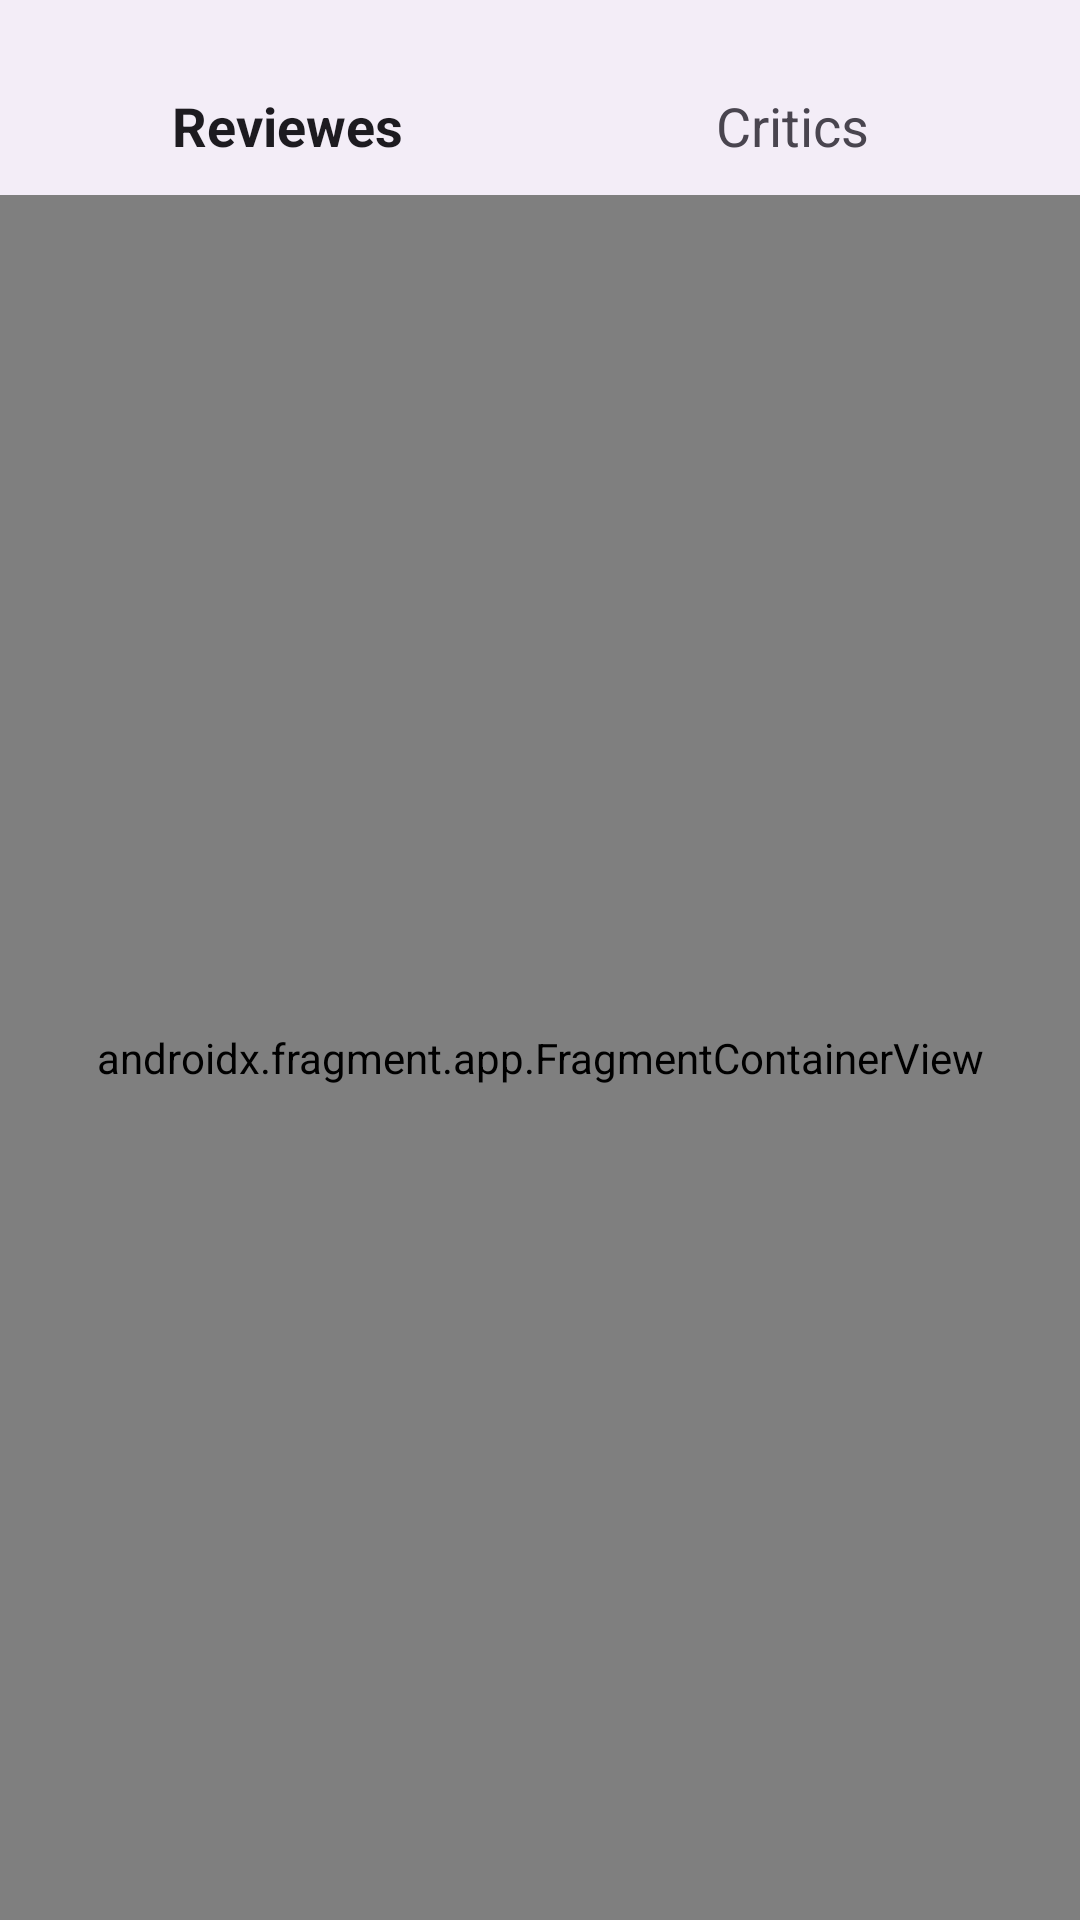

Write the Android layout XML for this screen, with the resource values it uses.
<!-- AndroidManifest.xml: application theme Theme.LTCHistory -->
<!-- res/layout/activity_main.xml -->
<?xml version="1.0" encoding="utf-8"?>
<androidx.constraintlayout.widget.ConstraintLayout xmlns:android="http://schemas.android.com/apk/res/android"
    xmlns:app="http://schemas.android.com/apk/res-auto"
    xmlns:tools="http://schemas.android.com/tools"
    android:id="@+id/main"
    android:layout_width="match_parent"
    android:layout_height="match_parent"
    tools:context=".ui.MainActivity">


    <com.google.android.material.bottomnavigation.BottomNavigationView
        android:id="@+id/nav_menu"
        android:layout_width="match_parent"
        android:layout_height="65dp"
        app:itemTextAppearanceActive="@style/CustomBottomNavigationText"
        app:itemTextAppearanceInactive="@style/CustomBottomNavigationText"
        app:layout_constraintEnd_toEndOf="parent"
        app:layout_constraintStart_toStartOf="parent"
        app:layout_constraintTop_toTopOf="parent"
        app:menu="@menu/nav_menu" />

    <FrameLayout
        android:layout_width="match_parent"
        android:layout_height="0dp"
        app:layout_constraintBottom_toBottomOf="parent"
        app:layout_constraintEnd_toEndOf="parent"
        app:layout_constraintStart_toStartOf="parent"
        app:layout_constraintTop_toBottomOf="@+id/nav_menu">

        <androidx.fragment.app.FragmentContainerView
            android:id="@+id/nav_host_fragment_container"
            android:name="androidx.navigation.fragment.NavHostFragment"
            android:layout_width="match_parent"
            android:layout_height="match_parent"
            app:defaultNavHost="true"
            app:navGraph="@navigation/nav_graph" />

    </FrameLayout>


</androidx.constraintlayout.widget.ConstraintLayout>
<!-- resources referenced by this layout -->
<resources>
  <style name="CustomBottomNavigationText" parent="TextAppearance.AppCompat.Small">
          <item name="android:textSize">18sp</item>
      </style>
  <style name="Theme.LTCHistory" parent="Base.Theme.LTCHistory" />
  <style name="Base.Theme.LTCHistory" parent="Theme.Material3.DayNight.NoActionBar">
          
          
      </style>
</resources>
